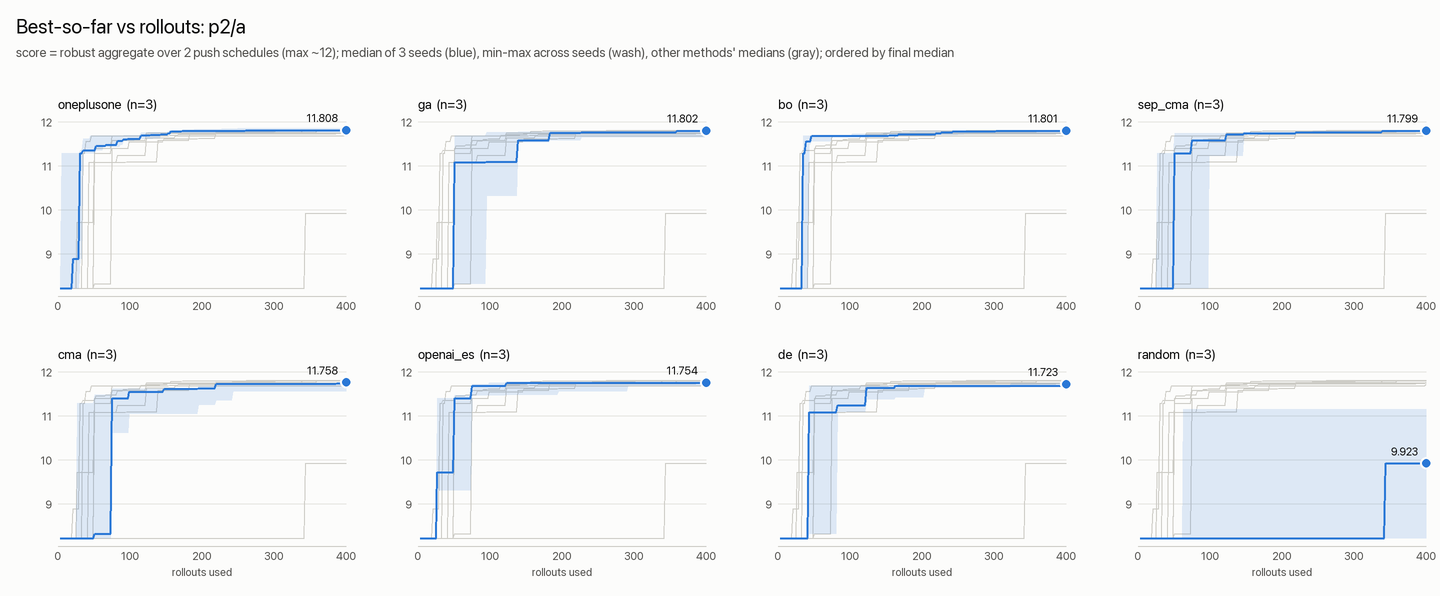

The table this chart was drawn from, first rows:
rollouts, cma_median, cma_min, cma_max, sep_cma_median, sep_cma_min, sep_cma_max, ga_median, ga_min, ga_max, oneplusone_median, oneplusone_min, oneplusone_max, random_median, random_min, random_max, de_median, de_min, de_max, openai_es_median, openai_es_min, openai_es_max, bo_median, bo_min
1, nan, nan, nan, nan, nan, nan, nan, nan, nan, nan, nan, nan, nan, nan, nan, nan, nan, nan, nan, nan, nan, nan, nan
3, 8.225, 8.225, 8.225, 8.225, 8.225, 8.225, 8.225, 8.225, 8.225, 8.225, 8.225, 8.225, 8.225, 8.225, 8.225, 8.225, 8.225, 8.225, 8.225, 8.225, 8.225, 8.225, 8.225
5, 8.225, 8.225, 8.225, 8.225, 8.225, 8.225, 8.225, 8.225, 8.225, 8.225, 8.225, 11.28, 8.225, 8.225, 8.225, 8.225, 8.225, 8.225, 8.225, 8.225, 8.225, 8.225, 8.225
7, 8.225, 8.225, 8.225, 8.225, 8.225, 8.225, 8.225, 8.225, 8.225, 8.225, 8.225, 11.28, 8.225, 8.225, 8.225, 8.225, 8.225, 8.225, 8.225, 8.225, 8.225, 8.225, 8.225
9, 8.225, 8.225, 8.225, 8.225, 8.225, 8.225, 8.225, 8.225, 8.225, 8.225, 8.225, 11.28, 8.225, 8.225, 8.225, 8.225, 8.225, 8.225, 8.225, 8.225, 8.225, 8.225, 8.225
11, 8.225, 8.225, 8.225, 8.225, 8.225, 8.225, 8.225, 8.225, 8.225, 8.225, 8.225, 11.28, 8.225, 8.225, 8.225, 8.225, 8.225, 8.225, 8.225, 8.225, 8.225, 8.225, 8.225
13, 8.225, 8.225, 8.225, 8.225, 8.225, 8.225, 8.225, 8.225, 8.225, 8.225, 8.225, 11.28, 8.225, 8.225, 8.225, 8.225, 8.225, 8.225, 8.225, 8.225, 8.225, 8.225, 8.225
15, 8.225, 8.225, 8.225, 8.225, 8.225, 8.225, 8.225, 8.225, 8.225, 8.225, 8.225, 11.28, 8.225, 8.225, 8.225, 8.225, 8.225, 8.225, 8.225, 8.225, 8.225, 8.225, 8.225
17, 8.225, 8.225, 8.225, 8.225, 8.225, 8.225, 8.225, 8.225, 8.225, 8.225, 8.225, 11.28, 8.225, 8.225, 8.225, 8.225, 8.225, 8.225, 8.225, 8.225, 8.225, 8.225, 8.225
19, 8.225, 8.225, 8.225, 8.225, 8.225, 8.225, 8.225, 8.225, 8.225, 8.225, 8.225, 11.28, 8.225, 8.225, 8.225, 8.225, 8.225, 8.225, 8.225, 8.225, 8.225, 8.225, 8.225
21, 8.225, 8.225, 8.225, 8.225, 8.225, 8.225, 8.225, 8.225, 8.225, 8.888, 8.225, 11.28, 8.225, 8.225, 8.225, 8.225, 8.225, 8.225, 8.225, 8.225, 8.225, 8.225, 8.225
23, 8.225, 8.225, 8.225, 8.225, 8.225, 8.225, 8.225, 8.225, 8.225, 8.888, 8.225, 11.28, 8.225, 8.225, 8.225, 8.225, 8.225, 8.225, 8.225, 8.225, 8.225, 8.225, 8.225
25, 8.225, 8.225, 8.225, 8.225, 8.225, 8.225, 8.225, 8.225, 8.225, 8.888, 8.225, 11.28, 8.225, 8.225, 8.225, 8.225, 8.225, 8.225, 8.225, 8.225, 8.225, 8.225, 8.225
27, 8.225, 8.225, 11.28, 8.225, 8.225, 11.28, 8.225, 8.225, 8.225, 8.888, 8.225, 11.28, 8.225, 8.225, 8.225, 8.225, 8.225, 8.225, 9.72, 9.312, 11.4, 8.225, 8.225
29, 8.225, 8.225, 11.28, 8.225, 8.225, 11.28, 8.225, 8.225, 8.225, 8.888, 8.225, 11.28, 8.225, 8.225, 8.225, 8.225, 8.225, 8.225, 9.72, 9.312, 11.4, 8.225, 8.225
31, 8.225, 8.225, 11.28, 8.225, 8.225, 11.28, 8.225, 8.225, 8.225, 11.28, 8.888, 11.35, 8.225, 8.225, 8.225, 8.225, 8.225, 8.225, 9.72, 9.312, 11.4, 8.225, 8.225
33, 8.225, 8.225, 11.28, 8.225, 8.225, 11.28, 8.225, 8.225, 8.225, 11.28, 8.888, 11.35, 8.225, 8.225, 8.225, 8.225, 8.225, 8.225, 9.72, 9.312, 11.4, 8.225, 8.225
35, 8.225, 8.225, 11.28, 8.225, 8.225, 11.28, 8.225, 8.225, 8.225, 11.35, 11.28, 11.61, 8.225, 8.225, 8.225, 8.225, 8.225, 8.225, 9.72, 9.312, 11.4, 11.28, 8.225
37, 8.225, 8.225, 11.28, 8.225, 8.225, 11.28, 8.225, 8.225, 8.225, 11.35, 11.28, 11.61, 8.225, 8.225, 8.225, 8.225, 8.225, 8.225, 9.72, 9.312, 11.4, 11.28, 8.225
39, 8.225, 8.225, 11.28, 8.225, 8.225, 11.28, 8.225, 8.225, 8.225, 11.35, 11.28, 11.61, 8.225, 8.225, 8.225, 8.225, 8.225, 8.225, 9.72, 9.312, 11.4, 11.56, 8.225
41, 8.225, 8.225, 11.28, 8.225, 8.225, 11.28, 8.225, 8.225, 8.225, 11.35, 11.28, 11.61, 8.225, 8.225, 8.225, 8.225, 8.225, 8.225, 9.72, 9.312, 11.4, 11.56, 8.225
43, 8.225, 8.225, 11.28, 8.225, 8.225, 11.28, 8.225, 8.225, 8.225, 11.35, 11.28, 11.61, 8.225, 8.225, 8.225, 11.08, 8.325, 11.68, 9.72, 9.312, 11.4, 11.56, 11.49
45, 8.225, 8.225, 11.28, 8.225, 8.225, 11.28, 8.225, 8.225, 8.225, 11.35, 11.28, 11.68, 8.225, 8.225, 8.225, 11.08, 8.325, 11.68, 9.72, 9.312, 11.4, 11.56, 11.49
47, 8.225, 8.225, 11.28, 8.225, 8.225, 11.28, 8.225, 8.225, 8.225, 11.35, 11.28, 11.68, 8.225, 8.225, 8.225, 11.08, 8.325, 11.68, 9.72, 9.312, 11.4, 11.69, 11.56
49, 8.225, 8.225, 11.28, 8.225, 8.225, 11.28, 8.225, 8.225, 8.225, 11.35, 11.28, 11.68, 8.225, 8.225, 8.225, 11.08, 8.325, 11.68, 9.72, 9.312, 11.4, 11.69, 11.56
51, 8.326, 8.225, 11.48, 11.28, 8.225, 11.74, 11.08, 8.325, 11.68, 11.35, 11.28, 11.68, 8.225, 8.225, 8.225, 11.08, 8.325, 11.68, 11.4, 9.312, 11.47, 11.69, 11.56
53, 8.326, 8.225, 11.48, 11.28, 8.225, 11.74, 11.08, 8.325, 11.68, 11.46, 11.35, 11.68, 8.225, 8.225, 8.225, 11.08, 8.325, 11.68, 11.4, 9.312, 11.47, 11.69, 11.56
55, 8.326, 8.225, 11.48, 11.28, 8.225, 11.74, 11.08, 8.325, 11.68, 11.46, 11.35, 11.68, 8.225, 8.225, 8.225, 11.08, 8.325, 11.68, 11.4, 9.312, 11.47, 11.69, 11.56
57, 8.326, 8.225, 11.48, 11.28, 8.225, 11.74, 11.08, 8.325, 11.68, 11.46, 11.35, 11.68, 8.225, 8.225, 8.225, 11.08, 8.325, 11.68, 11.4, 9.312, 11.47, 11.69, 11.56
59, 8.326, 8.225, 11.48, 11.28, 8.225, 11.74, 11.08, 8.325, 11.68, 11.46, 11.35, 11.68, 8.225, 8.225, 8.225, 11.08, 8.325, 11.68, 11.4, 9.312, 11.47, 11.69, 11.56
61, 8.326, 8.225, 11.48, 11.28, 8.225, 11.74, 11.08, 8.325, 11.68, 11.46, 11.35, 11.68, 8.225, 8.225, 8.225, 11.08, 8.325, 11.68, 11.4, 9.312, 11.47, 11.69, 11.56
63, 8.326, 8.225, 11.48, 11.28, 8.225, 11.74, 11.08, 8.325, 11.68, 11.46, 11.43, 11.68, 8.225, 8.225, 11.15, 11.08, 8.325, 11.68, 11.4, 9.312, 11.47, 11.69, 11.56
65, 8.326, 8.225, 11.48, 11.28, 8.225, 11.74, 11.08, 8.325, 11.68, 11.46, 11.43, 11.68, 8.225, 8.225, 11.15, 11.08, 8.325, 11.68, 11.4, 9.312, 11.47, 11.69, 11.56
67, 8.326, 8.225, 11.48, 11.28, 8.225, 11.74, 11.08, 8.325, 11.68, 11.48, 11.43, 11.68, 8.225, 8.225, 11.15, 11.08, 8.325, 11.68, 11.4, 9.312, 11.47, 11.69, 11.56
69, 8.326, 8.225, 11.48, 11.28, 8.225, 11.74, 11.08, 8.325, 11.68, 11.48, 11.43, 11.68, 8.225, 8.225, 11.15, 11.08, 8.325, 11.68, 11.4, 9.312, 11.47, 11.69, 11.56
71, 8.326, 8.225, 11.48, 11.28, 8.225, 11.74, 11.08, 8.325, 11.68, 11.48, 11.43, 11.68, 8.225, 8.225, 11.15, 11.08, 8.325, 11.68, 11.4, 9.312, 11.47, 11.69, 11.56
73, 8.326, 8.225, 11.48, 11.28, 8.225, 11.74, 11.08, 8.325, 11.68, 11.48, 11.43, 11.68, 8.225, 8.225, 11.15, 11.08, 8.325, 11.68, 11.4, 9.312, 11.47, 11.69, 11.56
75, 11.4, 10.62, 11.61, 11.58, 8.225, 11.74, 11.08, 8.325, 11.68, 11.48, 11.43, 11.68, 8.225, 8.225, 11.15, 11.08, 8.325, 11.68, 11.68, 11.47, 11.72, 11.69, 11.65
77, 11.4, 10.62, 11.61, 11.58, 8.225, 11.74, 11.08, 8.325, 11.68, 11.48, 11.43, 11.68, 8.225, 8.225, 11.15, 11.08, 8.325, 11.68, 11.68, 11.47, 11.72, 11.69, 11.65
79, 11.4, 10.62, 11.61, 11.58, 8.225, 11.74, 11.08, 8.325, 11.68, 11.48, 11.43, 11.68, 8.225, 8.225, 11.15, 11.08, 8.325, 11.68, 11.68, 11.47, 11.72, 11.69, 11.65
81, 11.4, 10.62, 11.61, 11.58, 8.225, 11.74, 11.08, 8.325, 11.68, 11.48, 11.43, 11.68, 8.225, 8.225, 11.15, 11.08, 8.325, 11.68, 11.68, 11.47, 11.72, 11.69, 11.65
83, 11.4, 10.62, 11.61, 11.58, 8.225, 11.74, 11.08, 8.325, 11.68, 11.57, 11.43, 11.68, 8.225, 8.225, 11.15, 11.24, 11.1, 11.68, 11.68, 11.47, 11.72, 11.69, 11.65
85, 11.4, 10.62, 11.61, 11.58, 8.225, 11.74, 11.08, 8.325, 11.68, 11.57, 11.43, 11.68, 8.225, 8.225, 11.15, 11.24, 11.1, 11.68, 11.68, 11.47, 11.72, 11.69, 11.65
87, 11.4, 10.62, 11.61, 11.58, 8.225, 11.74, 11.08, 8.325, 11.68, 11.57, 11.48, 11.68, 8.225, 8.225, 11.15, 11.24, 11.1, 11.68, 11.68, 11.47, 11.72, 11.69, 11.65
89, 11.4, 10.62, 11.61, 11.58, 8.225, 11.74, 11.08, 8.325, 11.68, 11.57, 11.48, 11.68, 8.225, 8.225, 11.15, 11.24, 11.1, 11.68, 11.68, 11.47, 11.72, 11.69, 11.65
91, 11.4, 10.62, 11.61, 11.58, 8.225, 11.74, 11.08, 8.325, 11.68, 11.61, 11.57, 11.69, 8.225, 8.225, 11.15, 11.24, 11.1, 11.68, 11.68, 11.47, 11.72, 11.69, 11.65
93, 11.4, 10.62, 11.61, 11.58, 8.225, 11.74, 11.08, 8.325, 11.68, 11.61, 11.57, 11.69, 8.225, 8.225, 11.15, 11.24, 11.1, 11.68, 11.68, 11.47, 11.72, 11.69, 11.65
95, 11.4, 10.62, 11.61, 11.58, 8.225, 11.74, 11.09, 10.32, 11.76, 11.61, 11.57, 11.69, 8.225, 8.225, 11.15, 11.24, 11.1, 11.68, 11.68, 11.47, 11.72, 11.69, 11.65
97, 11.4, 10.62, 11.61, 11.58, 8.225, 11.74, 11.09, 10.32, 11.76, 11.62, 11.57, 11.69, 8.225, 8.225, 11.15, 11.24, 11.1, 11.68, 11.68, 11.47, 11.72, 11.69, 11.65
99, 11.54, 11.05, 11.61, 11.58, 11.23, 11.74, 11.09, 10.32, 11.76, 11.62, 11.57, 11.69, 8.225, 8.225, 11.15, 11.24, 11.1, 11.68, 11.68, 11.47, 11.75, 11.69, 11.65
101, 11.54, 11.05, 11.61, 11.58, 11.23, 11.74, 11.09, 10.32, 11.76, 11.62, 11.57, 11.69, 8.225, 8.225, 11.15, 11.24, 11.1, 11.68, 11.68, 11.47, 11.75, 11.69, 11.65
103, 11.54, 11.05, 11.61, 11.58, 11.23, 11.74, 11.09, 10.32, 11.76, 11.62, 11.57, 11.69, 8.225, 8.225, 11.15, 11.24, 11.1, 11.68, 11.68, 11.47, 11.75, 11.69, 11.65
105, 11.54, 11.05, 11.61, 11.58, 11.23, 11.74, 11.09, 10.32, 11.76, 11.62, 11.57, 11.69, 8.225, 8.225, 11.15, 11.24, 11.1, 11.68, 11.68, 11.47, 11.75, 11.69, 11.65
107, 11.54, 11.05, 11.61, 11.58, 11.23, 11.74, 11.09, 10.32, 11.76, 11.62, 11.59, 11.69, 8.225, 8.225, 11.15, 11.24, 11.1, 11.68, 11.68, 11.47, 11.75, 11.69, 11.65
109, 11.54, 11.05, 11.61, 11.58, 11.23, 11.74, 11.09, 10.32, 11.76, 11.62, 11.59, 11.69, 8.225, 8.225, 11.15, 11.24, 11.1, 11.68, 11.68, 11.47, 11.75, 11.69, 11.65
111, 11.54, 11.05, 11.61, 11.58, 11.23, 11.74, 11.09, 10.32, 11.76, 11.62, 11.59, 11.69, 8.225, 8.225, 11.15, 11.24, 11.1, 11.68, 11.68, 11.47, 11.75, 11.69, 11.65
113, 11.54, 11.05, 11.61, 11.58, 11.23, 11.74, 11.09, 10.32, 11.76, 11.62, 11.59, 11.69, 8.225, 8.225, 11.15, 11.24, 11.1, 11.68, 11.68, 11.47, 11.75, 11.69, 11.65
115, 11.54, 11.05, 11.61, 11.58, 11.23, 11.74, 11.09, 10.32, 11.76, 11.69, 11.62, 11.75, 8.225, 8.225, 11.15, 11.24, 11.1, 11.68, 11.68, 11.47, 11.75, 11.69, 11.65
117, 11.54, 11.05, 11.61, 11.58, 11.23, 11.74, 11.09, 10.32, 11.76, 11.69, 11.62, 11.75, 8.225, 8.225, 11.15, 11.24, 11.1, 11.68, 11.68, 11.47, 11.75, 11.69, 11.65
119, 11.54, 11.05, 11.61, 11.58, 11.23, 11.74, 11.09, 10.32, 11.76, 11.69, 11.62, 11.75, 8.225, 8.225, 11.15, 11.24, 11.1, 11.68, 11.68, 11.47, 11.75, 11.69, 11.65
... 140 more rows
